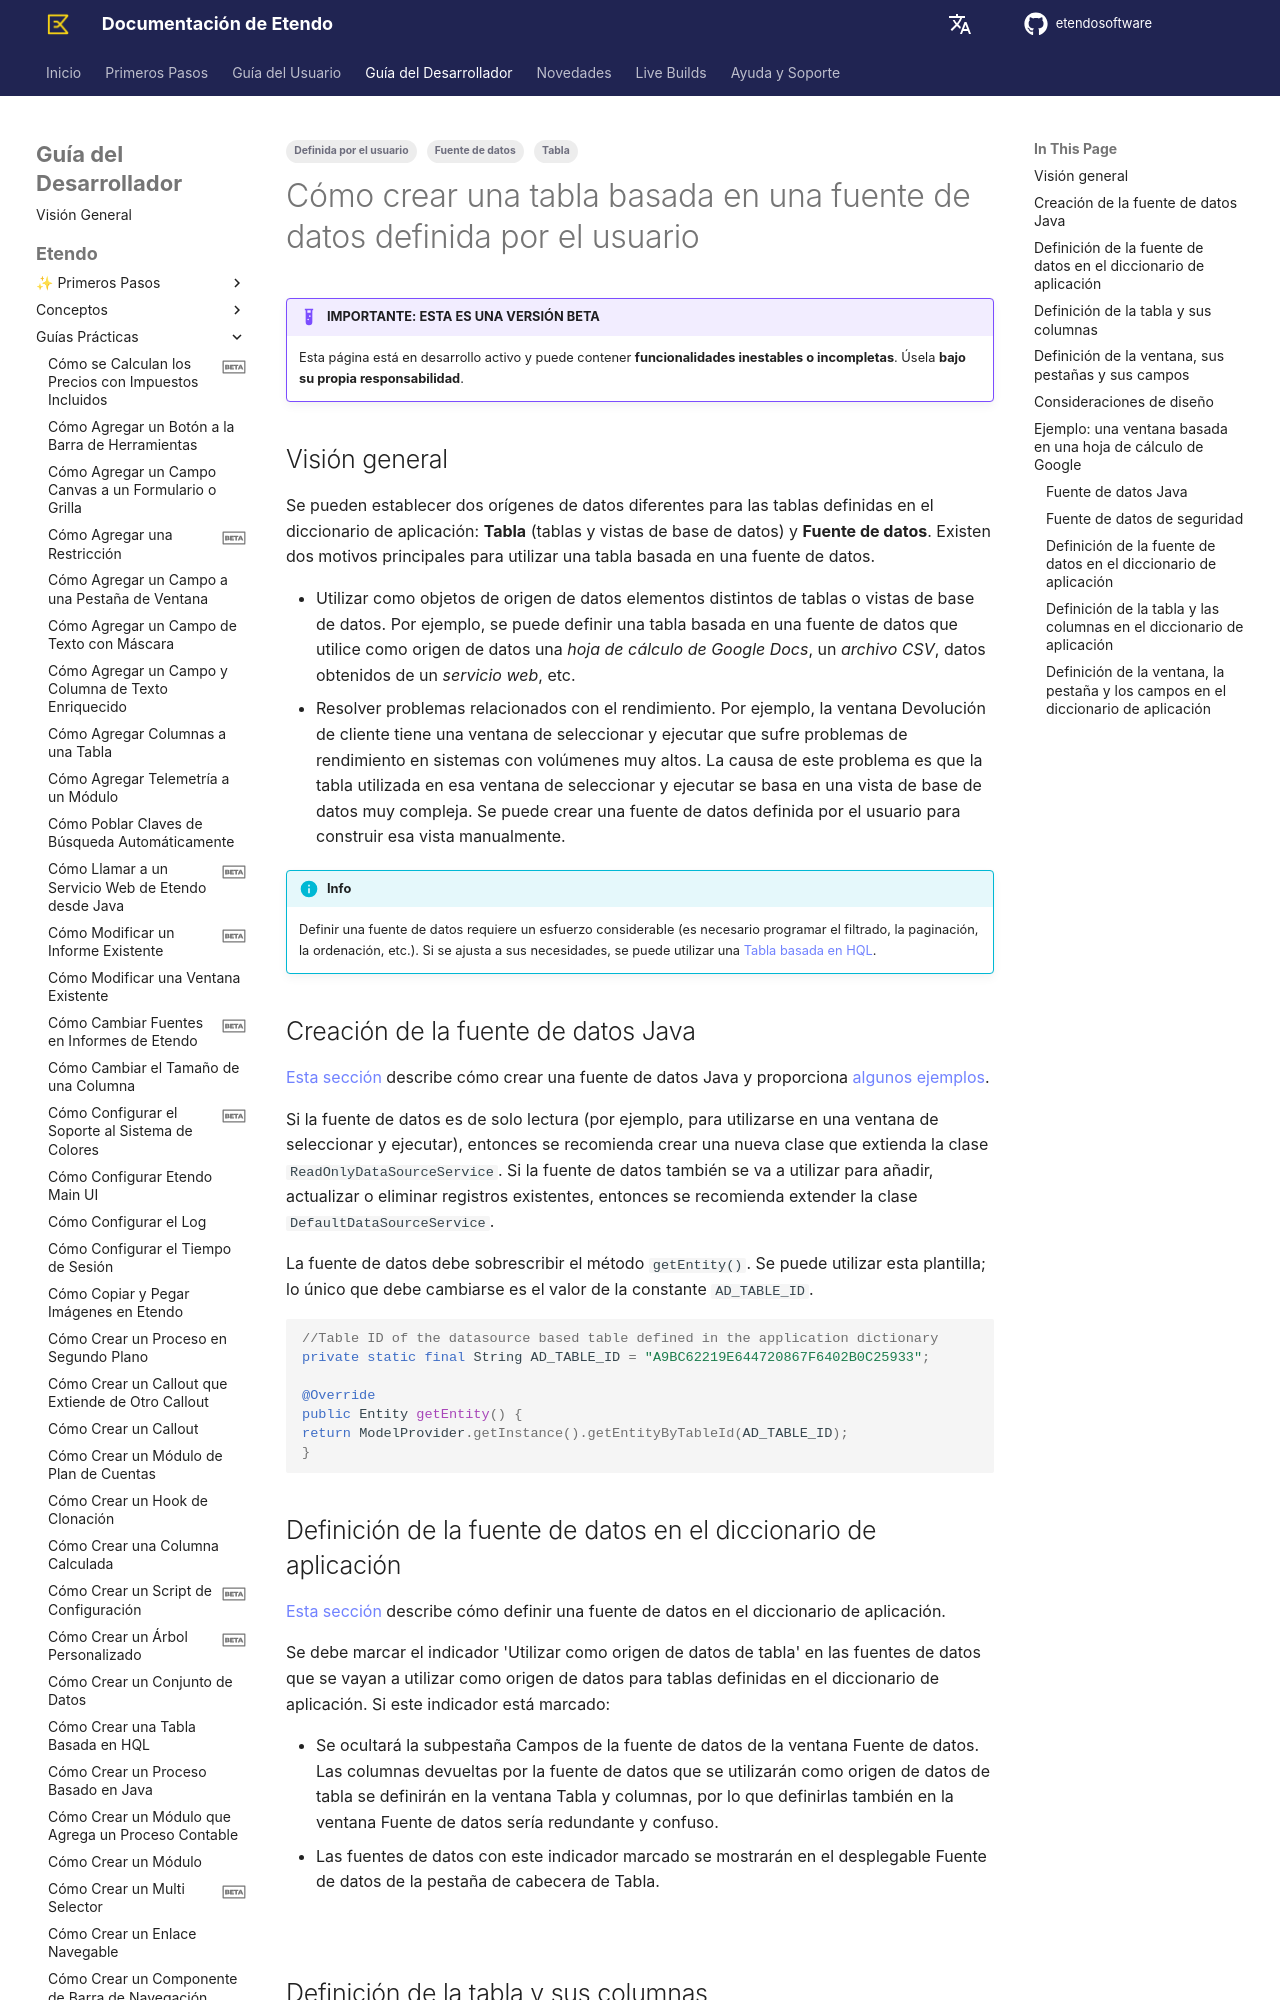

repository: etendosoftware/docs · page: es/developer-guide/etendo-classic/how-to-guides/how-to-create-a-table-based-on-a-user-defined-datasource/index.html · generator: mkdocs

---
title: Cómo crear una tabla basada en una fuente de datos definida por el usuario
tags: 
    - Tabla
    - Definida por el usuario
    - Fuente de datos 
status: beta
---

# Cómo crear una tabla basada en una fuente de datos definida por el usuario { #how-to-create-a-table-based-on-a-user-defined-datasource }

!!! example "IMPORTANTE: ESTA ES UNA VERSIÓN BETA"
    Esta página está en desarrollo activo y puede contener **funcionalidades inestables o incompletas**. Úsela **bajo su propia responsabilidad**.

## Visión general { #overview }

Se pueden establecer dos orígenes de datos diferentes para las tablas definidas en el diccionario de aplicación: **Tabla** (tablas y vistas de base de datos) y **Fuente de datos**. Existen dos motivos principales para utilizar una tabla basada en una fuente de datos.

- Utilizar como objetos de origen de datos elementos distintos de tablas o vistas de base de datos. Por ejemplo, se puede definir una tabla basada en una fuente de datos que utilice como origen de datos una *hoja de cálculo de Google Docs*, un *archivo CSV*, datos obtenidos de un *servicio web*, etc. 
- Resolver problemas relacionados con el rendimiento. Por ejemplo, la ventana Devolución de cliente tiene una ventana de seleccionar y ejecutar que sufre problemas de rendimiento en sistemas con volúmenes muy altos. La causa de este problema es que la tabla utilizada en esa ventana de seleccionar y ejecutar se basa en una vista de base de datos muy compleja. Se puede crear una fuente de datos definida por el usuario para construir esa vista manualmente.

!!!info
    Definir una fuente de datos requiere un esfuerzo considerable (es necesario programar el filtrado, la paginación, la ordenación, etc.). Si se ajusta a sus necesidades, se puede utilizar una [Tabla basada en HQL](../how-to-guides/how-to-create-a-hql-based-table.md).  

  
## Creación de la fuente de datos Java { #creating-the-java-datasource }

[Esta sección](../concepts/datasources.md) describe cómo crear una fuente de datos Java y proporciona [algunos ejemplos](../concepts/datasources.md#datasource-examples).

Si la fuente de datos es de solo lectura (por ejemplo, para utilizarse en una ventana de seleccionar y ejecutar), entonces se recomienda crear una nueva clase que extienda la clase `ReadOnlyDataSourceService`. Si la fuente de datos también se va a utilizar para añadir, actualizar o eliminar registros existentes, entonces se recomienda extender la clase `DefaultDataSourceService`.

La fuente de datos debe sobrescribir el método `getEntity()`. Se puede utilizar esta plantilla; lo único que debe cambiarse es el valor de la constante `AD_TABLE_ID`.

``` java
//Table ID of the datasource based table defined in the application dictionary
private static final String AD_TABLE_ID = "A9BC62219E644720867F6402B0C25933";
 
@Override
public Entity getEntity() {
return ModelProvider.getInstance().getEntityByTableId(AD_TABLE_ID);
}
```

## Definición de la fuente de datos en el diccionario de aplicación { #defining-the-datasource-in-the-application-dictionary }

[Esta sección](../concepts/datasources.md#datasource-definition) describe cómo definir una fuente de datos en el diccionario de aplicación.

Se debe marcar el indicador 'Utilizar como origen de datos de tabla' en las fuentes de datos que se vayan a utilizar como origen de datos para tablas definidas en el diccionario de aplicación. Si este indicador está marcado:

- Se ocultará la subpestaña Campos de la fuente de datos de la ventana Fuente de datos. Las columnas devueltas por la fuente de datos que se utilizarán como origen de datos de tabla se definirán en la ventana Tabla y columnas, por lo que definirlas también en la ventana Fuente de datos sería redundante y confuso. 
- Las fuentes de datos con este indicador marcado se mostrarán en el desplegable Fuente de datos de la pestaña de cabecera de Tabla. 

![](../../../assets/developer-guide/etendo-classic/how-to-guides/how-to-create-a-table-based-on-a-user-defined-datasource-2.png){: .legacy-image-style}
